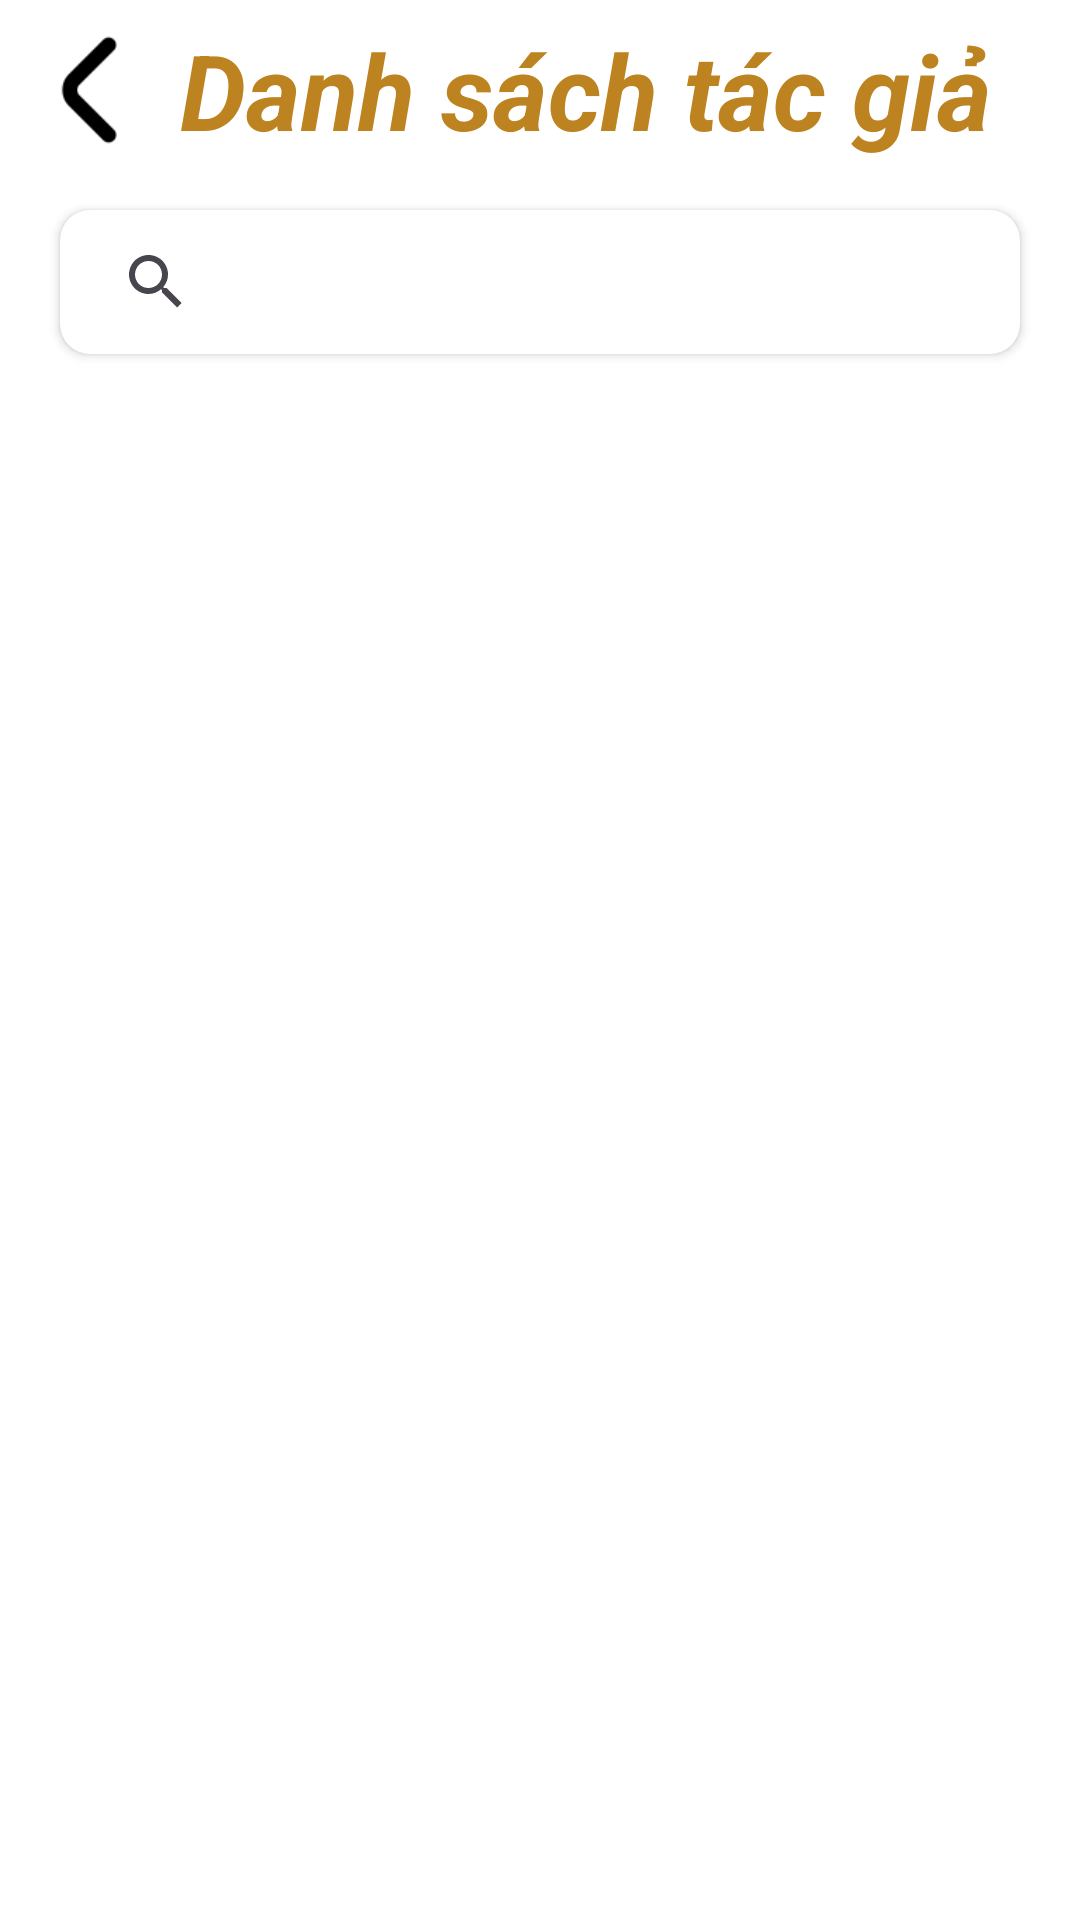

Layout XML and referenced resources for this Android screen:
<!-- AndroidManifest.xml: application theme Theme.KMMKitchentManageMent -->
<!-- res/layout/fragment_tac_gia_main.xml -->
<?xml version="1.0" encoding="utf-8"?>
<androidx.constraintlayout.widget.ConstraintLayout xmlns:android="http://schemas.android.com/apk/res/android"
    xmlns:app="http://schemas.android.com/apk/res-auto"
    xmlns:tools="http://schemas.android.com/tools"
    android:id="@+id/tacgiaMain"
    android:layout_width="match_parent"
    android:layout_height="match_parent"
    android:background="#FFFFFF"
    android:clickable="true"
    android:focusable="true"
    tools:context=".fragment_thuvien.TacGiaMain">

    <LinearLayout
        android:layout_width="match_parent"
        android:layout_height="match_parent"
        android:orientation="vertical"
        app:layout_constraintBottom_toBottomOf="parent"
        app:layout_constraintEnd_toEndOf="parent"
        app:layout_constraintStart_toStartOf="parent"
        app:layout_constraintTop_toTopOf="parent">

        <LinearLayout
            android:id="@+id/linearLayout3"
            android:layout_width="match_parent"
            android:layout_height="wrap_content"
            android:orientation="horizontal">

            <LinearLayout
                android:layout_width="match_parent"
                android:layout_height="wrap_content"
                android:orientation="horizontal">

                <ImageButton
                    android:id="@+id/btnBackListTG"
                    android:layout_width="60dp"
                    android:layout_height="60dp"
                    android:background="@android:color/transparent"
                    android:scaleType="fitCenter"
                    android:src="@drawable/angle_small_left"
                    app:tint="#000000"
                    tools:ignore="SpeakableTextPresentCheck" />

                <TextView
                    android:id="@+id/txtTGTitle"
                    android:layout_width="wrap_content"
                    android:layout_height="wrap_content"
                    android:layout_gravity="center_vertical"
                    android:layout_weight="1"

                    android:text="Danh sách tác giả"
                    android:textColor="#BD8321"
                    android:textSize="35dp"
                    android:textStyle="bold|italic" />

            </LinearLayout>

        </LinearLayout>

        <androidx.cardview.widget.CardView
            android:layout_width="match_parent"
            android:layout_height="wrap_content"
            android:layout_marginLeft="20dp"
            android:layout_marginTop="10dp"
            android:layout_marginRight="20dp"
            android:layout_marginBottom="20dp"
            android:background="#CFCFCF"
            app:cardCornerRadius="10dp">

            <SearchView
                android:id="@+id/searchTG"
                android:layout_width="match_parent"
                android:layout_height="wrap_content"
                android:iconifiedByDefault="false"
                android:queryBackground="@null" />
        </androidx.cardview.widget.CardView>

        <ListView
            android:id="@+id/ListTG"
            android:layout_width="match_parent"
            android:layout_height="match_parent" />
    </LinearLayout>
</androidx.constraintlayout.widget.ConstraintLayout>
<!-- resources referenced by this layout -->
<resources>
  <!-- drawable angle_small_left: png bitmap (drawable, 2531 bytes) -->
  <style name="Theme.KMMKitchentManageMent" parent="Base.Theme.KMMKitchentManageMent" />
  <style name="Base.Theme.KMMKitchentManageMent" parent="Theme.Material3.DayNight.NoActionBar">
          
          
      </style>
</resources>
